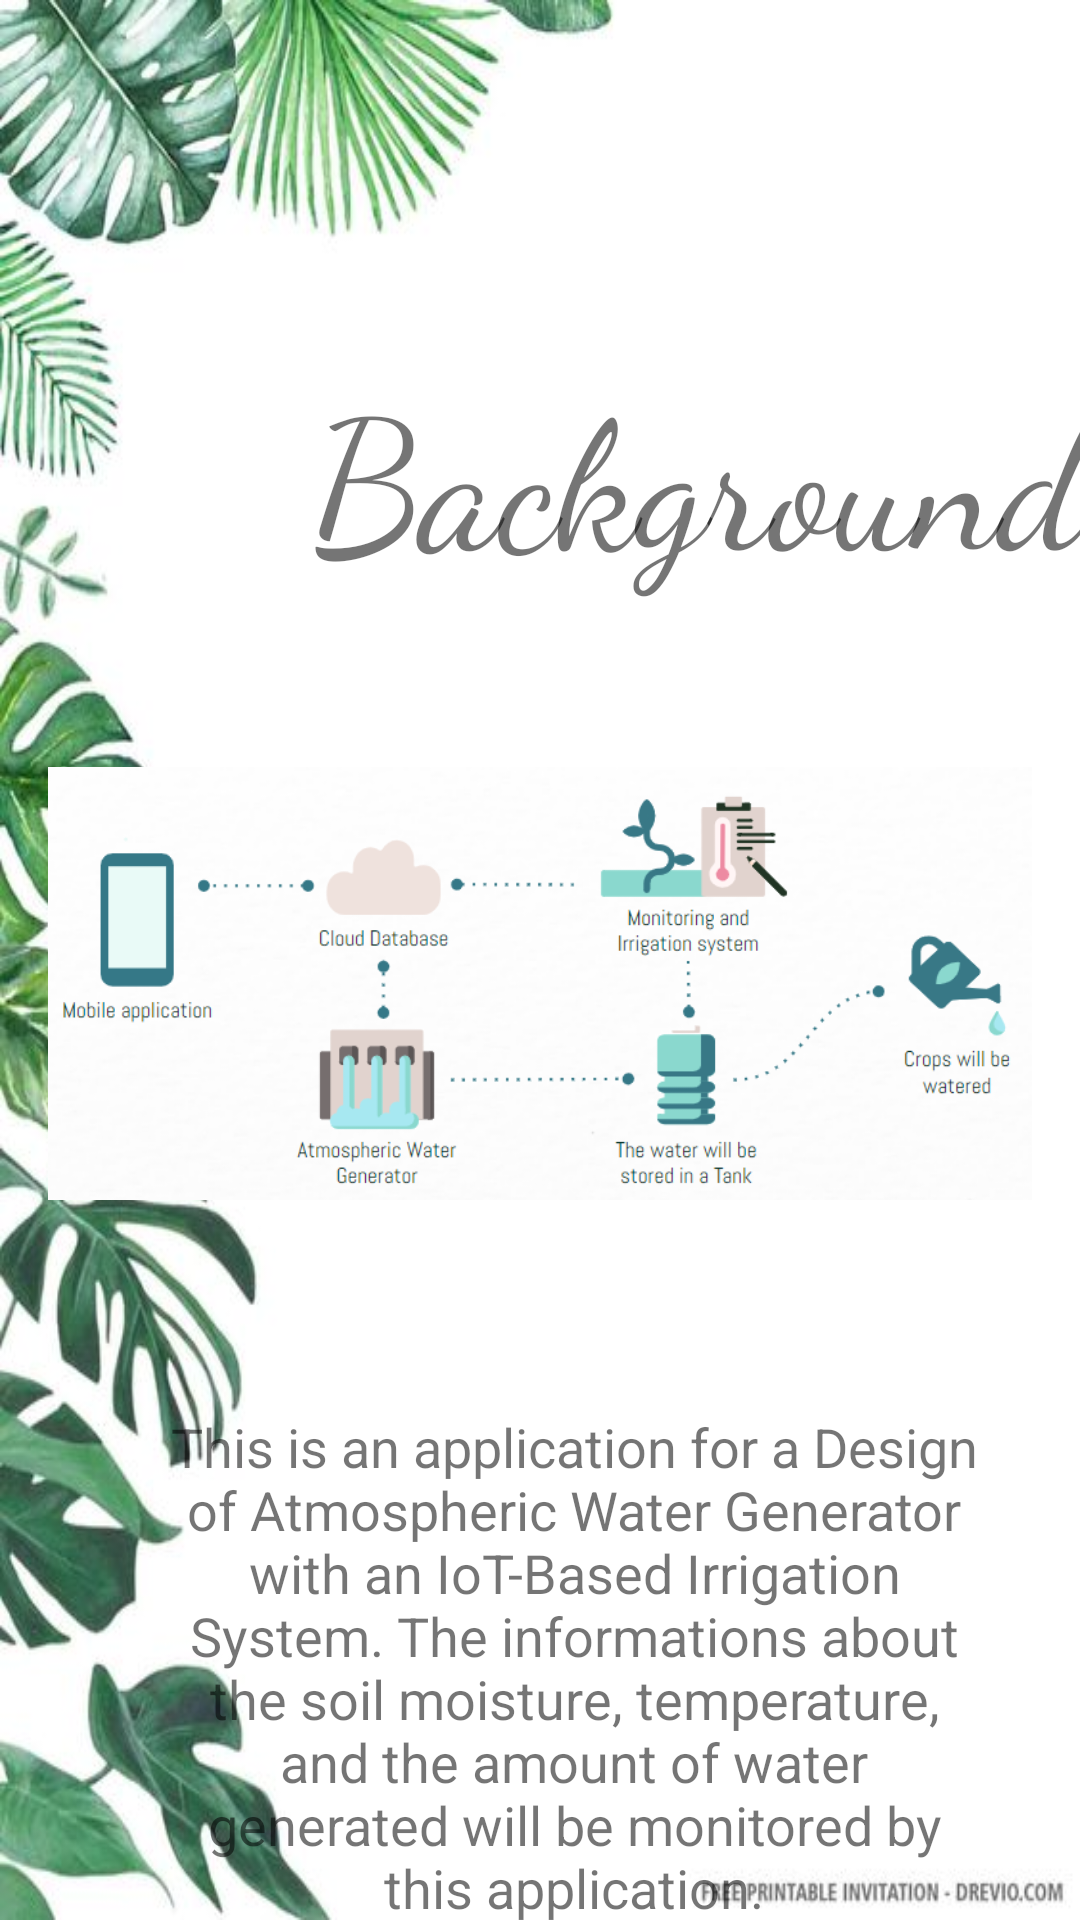

Produce the Android XML layout that renders to this screen, including the resource entries it uses.
<!-- AndroidManifest.xml: application theme Theme.Ortua_App -->
<!-- res/layout/fragment_background.xml -->
<?xml version="1.0" encoding="utf-8"?>
<layout xmlns:android="http://schemas.android.com/apk/res/android"
    xmlns:app="http://schemas.android.com/apk/res-auto"
    xmlns:tools="http://schemas.android.com/tools"
    tools:context="com.example.ortua_app.BackgroundFragment">

    <androidx.constraintlayout.widget.ConstraintLayout
        android:layout_width="match_parent"
        android:layout_height="match_parent"
        android:background="@drawable/pdbg4">

        <TextView
            android:id="@+id/backTxt"
            android:layout_width="wrap_content"
            android:layout_height="wrap_content"
            android:layout_marginStart="104dp"
            android:layout_marginLeft="104dp"
            android:layout_marginTop="116dp"
            android:fontFamily="cursive"
            android:text="Background"
            android:textSize="60sp"
            app:layout_constraintStart_toStartOf="parent"
            app:layout_constraintTop_toTopOf="parent" />

        <TextView
            android:id="@+id/textView"
            android:layout_width="277dp"
            android:layout_height="221dp"
            android:layout_marginTop="12dp"
            android:layout_marginEnd="30dp"
            android:layout_marginRight="30dp"
            android:gravity="center"
            android:text="This is an application for a Design of Atmospheric Water Generator with an IoT-Based Irrigation System. The informations about the soil moisture, temperature, and the amount of water generated will be monitored by this application."
            android:textSize="18sp"
            app:layout_constraintEnd_toEndOf="parent"
            app:layout_constraintTop_toBottomOf="@+id/imageView" />

        <ImageView
            android:id="@+id/imageView"
            android:layout_width="328dp"
            android:layout_height="211dp"
            android:layout_marginTop="23dp"
            android:layout_marginEnd="16dp"
            android:layout_marginRight="16dp"
            android:src="@drawable/proc"
            app:layout_constraintEnd_toEndOf="parent"
            app:layout_constraintTop_toBottomOf="@+id/backTxt" />
    </androidx.constraintlayout.widget.ConstraintLayout>

</layout>
<!-- resources referenced by this layout -->
<resources>
  <!-- drawable pdbg4: jpg bitmap (drawable, 31399 bytes) -->
  <!-- drawable proc: png bitmap (drawable, 82091 bytes) -->
  <style name="Theme.Ortua_App" parent="Theme.MaterialComponents.DayNight.DarkActionBar">
          
          <item name="colorPrimary">@color/purple_500</item>
          <item name="colorPrimaryVariant">@color/purple_700</item>
          <item name="colorOnPrimary">@color/white</item>
          
          <item name="colorSecondary">@color/teal_200</item>
          <item name="colorSecondaryVariant">@color/teal_700</item>
          <item name="colorOnSecondary">@color/black</item>
          
          <item name="android:statusBarColor" tools:targetApi="l">?attr/colorPrimaryVariant</item>
          
      </style>
  <!-- not gathered from this repository: default colours our renderer supplied (Android Studio template values) -->
  <color name="purple_500">#FF6200EE</color>
  <color name="purple_700">#FF3700B3</color>
  <color name="teal_200">#FF03DAC5</color>
  <color name="teal_700">#FF018786</color>
  <color name="black">#FF000000</color>
  <color name="white">#FFFFFFFF</color>
</resources>
